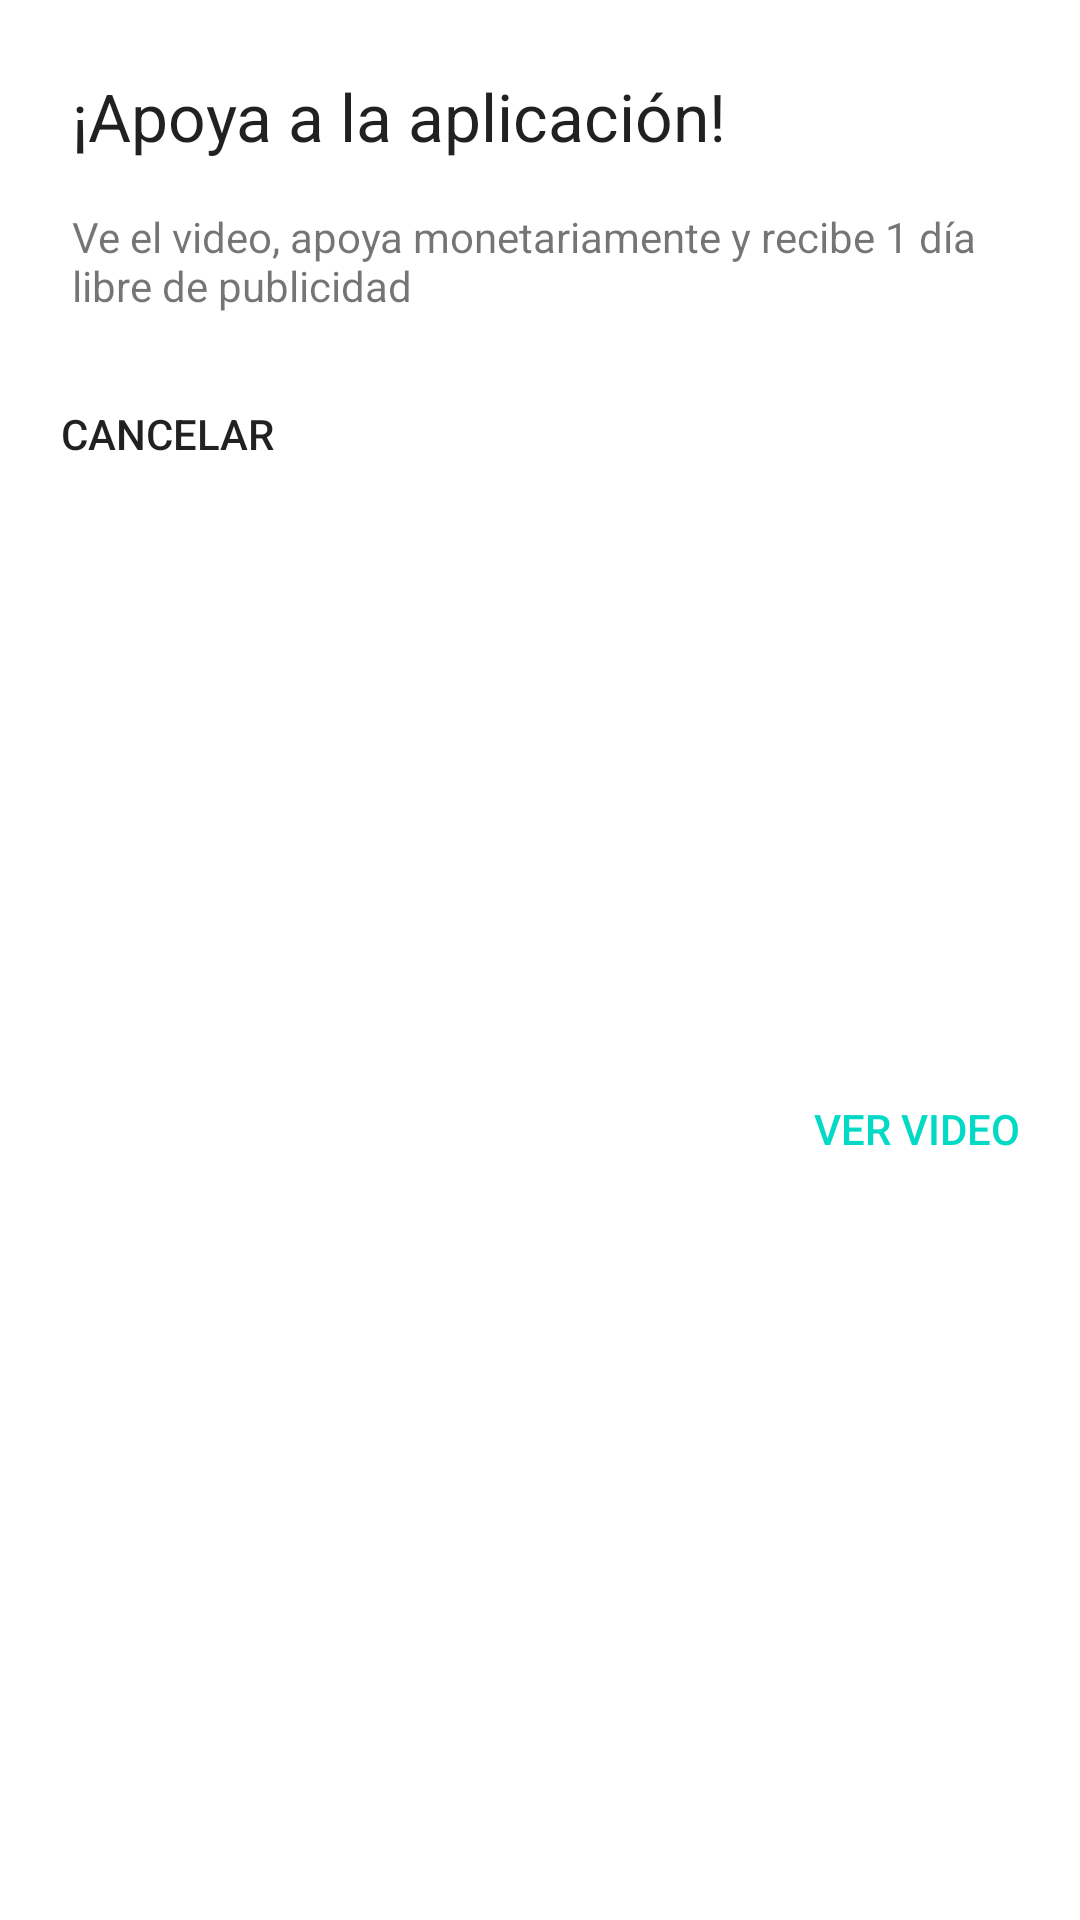

The Android layout XML behind this screen, and the referenced resources:
<!-- AndroidManifest.xml: application theme AppTheme.Starting -->
<!-- res/layout/reward_dialog_layout.xml -->
<?xml version="1.0" encoding="utf-8"?>
<androidx.cardview.widget.CardView xmlns:android="http://schemas.android.com/apk/res/android"
    xmlns:app="http://schemas.android.com/apk/res-auto"
    android:layout_width="300dp"
    android:layout_height="wrap_content"
    android:theme="@style/AppTheme"
    app:cardCornerRadius="8dp"
    app:cardElevation="@dimen/cardview_default_elevation">

    <androidx.constraintlayout.widget.ConstraintLayout
        android:layout_width="match_parent"
        android:layout_height="match_parent"
        android:minWidth="0dp">

        <Button
            android:id="@+id/btn_reward_ver_video"
            style="@style/Widget.AppCompat.Button.Borderless"
            android:layout_width="wrap_content"
            android:layout_height="wrap_content"
            android:layout_marginTop="16dp"
            android:layout_marginEnd="8dp"
            android:layout_marginBottom="8dp"
            android:text="Ver Video"
            android:textColor="@color/colorAccent"
            app:layout_constraintBottom_toBottomOf="parent"
            app:layout_constraintEnd_toEndOf="parent"
            app:layout_constraintTop_toBottomOf="@+id/tv_reward_description" />

        <Button
            android:id="@+id/btn_reward_cancelar"
            style="@style/Widget.AppCompat.Button.Borderless"
            android:layout_width="wrap_content"
            android:layout_height="wrap_content"
            android:layout_marginStart="8dp"
            android:layout_marginTop="16dp"
            android:layout_marginBottom="8dp"
            android:text="Cancelar"
            app:layout_constraintBottom_toBottomOf="parent"
            app:layout_constraintEnd_toStartOf="@+id/btn_reward_ver_video"
            app:layout_constraintHorizontal_bias="0.0"
            app:layout_constraintStart_toStartOf="parent"
            app:layout_constraintTop_toBottomOf="@+id/tv_reward_description"
            app:layout_constraintVertical_bias="0.0" />

        <TextView
            android:id="@+id/tv_reward_title"
            android:layout_width="0dp"
            android:layout_height="wrap_content"
            android:layout_marginStart="24dp"
            android:layout_marginTop="24dp"
            android:layout_marginEnd="24dp"
            android:text="¡Apoya a la aplicación!"
            android:textAppearance="@style/TextAppearance.AppCompat.Large"
            app:layout_constraintEnd_toEndOf="parent"
            app:layout_constraintHorizontal_bias="0.0"
            app:layout_constraintStart_toStartOf="parent"
            app:layout_constraintTop_toTopOf="parent" />

        <TextView
            android:id="@+id/tv_reward_description"
            android:layout_width="0dp"
            android:layout_height="wrap_content"
            android:layout_marginTop="16dp"
            android:text="Ve el video, apoya monetariamente y recibe 1 día libre de publicidad"
            android:textAppearance="@style/TextAppearance.AppCompat.Small"
            app:layout_constraintEnd_toEndOf="@+id/tv_reward_title"
            app:layout_constraintHorizontal_bias="0.0"
            app:layout_constraintStart_toStartOf="@+id/tv_reward_title"
            app:layout_constraintTop_toBottomOf="@+id/tv_reward_title" />

    </androidx.constraintlayout.widget.ConstraintLayout>

</androidx.cardview.widget.CardView>
<!-- resources referenced by this layout -->
<resources>
  <style name="AppTheme.Starting" parent="Theme.SplashScreen">
          <item name="windowSplashScreenBackground">@color/colorPrimary</item>
          <item name="windowSplashScreenAnimatedIcon">@drawable/lastquakechile_400</item>
          <item name="postSplashScreenTheme">@style/AppTheme</item>
  
          
          <item name="android:statusBarColor">@color/colorPrimary</item>
          <item name="android:navigationBarColor">@color/colorPrimary</item>
          <item name="android:windowLightStatusBar">false</item>
      </style>
  <color name="colorPrimary">#3f51b5</color>
  <color name="colorPrimaryVariant">#303F9F</color>
  <color name="colorOnPrimary">#FFFFFF</color>
  <color name="colorSecondary">#00bbff</color>
  <color name="colorOnSecondary">#9C000000</color>
  <color name="colorSurface">#FFFFFF</color>
  <color name="colorOnSurface">#000</color>
  <color name="background">#efefef</color>
  <style name="Widget.App.Toolbar" parent="Widget.MaterialComponents.Toolbar.Primary">
          <item name="materialThemeOverlay">@style/ThemeOverlay.App.Toolbar</item>
      </style>
  <style name="Widget.App.Button" parent="Widget.MaterialComponents.Button">
  
          <item name="materialThemeOverlay">@style/ThemeOverlay.App.Button</item>
          <item name="android:textAppearance">?attr/textAppearanceButton</item>
          <item name="shapeAppearance">@style/ShapeAppearance.LastQuakeChile.Button</item>
      </style>
  <style name="ShapeAppearance.LastQuakeChile.SmallComponent" parent="ShapeAppearance.MaterialComponents.SmallComponent">
          <item name="cornerFamily">rounded</item>
          <item name="cornerSize">@dimen/corner_radius_16dp</item>
      </style>
  <style name="ShapeAppearance.LastQuakeChile.MediumComponent" parent="ShapeAppearance.MaterialComponents.MediumComponent">
          <item name="cornerFamily">rounded</item>
          <item name="cornerSize">@dimen/corner_radius_16dp</item>
      </style>
  <style name="ShapeAppearance.LastQuakeChile.LargeComponent" parent="ShapeAppearance.MaterialComponents.LargeComponent">
          <item name="cornerFamily">rounded</item>
          <item name="cornerSize">@dimen/corner_radius_16dp</item>
      </style>
  <style name="Widget.App.CardView" parent="Widget.MaterialComponents.CardView">
          
          <item name="shapeAppearance">@style/ShapeAppearance.LastQuakeChile.CardView</item>
      </style>
  <style name="ThemeOverlay.App.Toolbar" parent="">
          <item name="colorPrimary">@color/colorPrimary</item>
          <item name="colorPrimaryVariant">@color/colorPrimaryVariant</item>
          <item name="colorOnPrimary">@color/colorSurface</item>
          <item name="android:textColorPrimary">@color/colorOnPrimary</item>
      </style>
  <style name="ThemeOverlay.App.Button" parent="">
          <item name="colorPrimary">@color/colorSecondary</item>
          <item name="colorOnPrimary">@color/colorOnSecondary</item>
      </style>
  <style name="ShapeAppearance.LastQuakeChile.Button" parent="ShapeAppearance.MaterialComponents.SmallComponent">
          <item name="cornerFamily">rounded</item>
          <item name="cornerSize">@dimen/corner_radius_8dp</item>
      </style>
  <dimen name="corner_radius_16dp">16dp</dimen>
  <style name="ShapeAppearance.LastQuakeChile.CardView" parent="ShapeAppearance.MaterialComponents.MediumComponent">
          <item name="cornerFamily">rounded</item>
          <item name="cornerSize">@dimen/corner_radius_16dp</item>
      </style>
  <dimen name="corner_radius_8dp">8dp</dimen>
  <!-- not gathered from this repository: default colours our renderer supplied (Android Studio template values) -->
  <color name="colorAccent">#FF03DAC5</color>
</resources>
